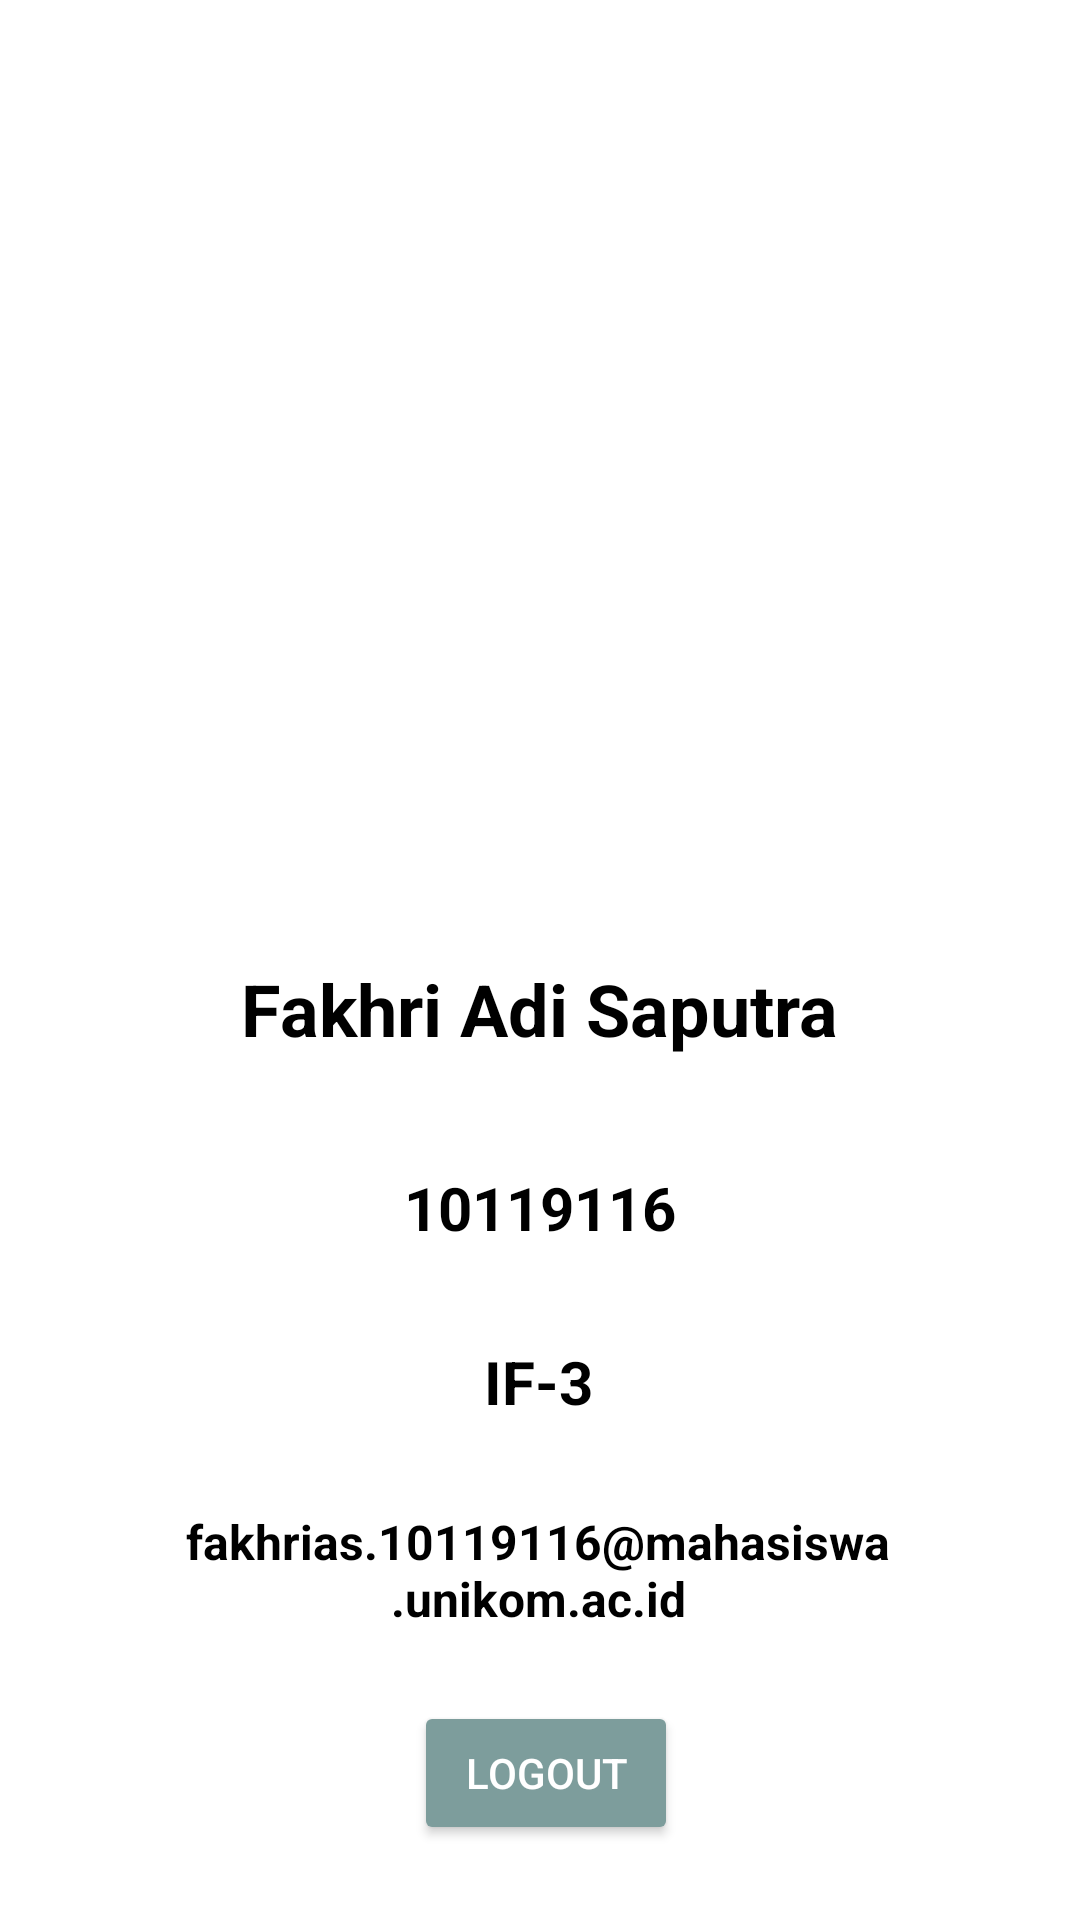

Produce the Android XML layout that renders to this screen, including the resource entries it uses.
<!-- AndroidManifest.xml: application theme Theme.UASAKBIF3101191116 -->
<!-- res/layout/fragment_notifications.xml -->
<?xml version="1.0" encoding="utf-8"?>
<androidx.constraintlayout.widget.ConstraintLayout xmlns:android="http://schemas.android.com/apk/res/android"
    xmlns:app="http://schemas.android.com/apk/res-auto"
    xmlns:tools="http://schemas.android.com/tools"
    android:layout_width="match_parent"
    android:layout_height="match_parent"
    tools:context=".ui.notifications.NotificationsFragment"
    android:theme="@style/Theme.AppCompat.NoActionBar">


    <TextView
        android:id="@+id/text_nim"
        android:layout_width="163dp"
        android:layout_height="46dp"
        android:layout_marginStart="8dp"
        android:layout_marginTop="20dp"
        android:layout_marginEnd="8dp"
        android:background="@drawable/bg_rounded"
        android:text="@string/nim_saya"
        android:textAlignment="center"
        android:textColor="@color/black"
        android:textSize="20sp"
        android:textStyle="bold"
        app:layout_constraintEnd_toEndOf="parent"
        app:layout_constraintStart_toStartOf="parent"
        app:layout_constraintTop_toBottomOf="@+id/text_nama" />

    <TextView
        android:id="@+id/text_kelas"
        android:layout_width="88dp"
        android:layout_height="44dp"
        android:layout_marginStart="8dp"
        android:layout_marginTop="12dp"
        android:layout_marginEnd="8dp"
        android:background="@drawable/bg_rounded"
        android:text="@string/kelas_saya"
        android:textAlignment="center"
        android:textColor="@color/black"
        android:textSize="20sp"
        android:textStyle="bold"
        app:layout_constraintEnd_toEndOf="parent"
        app:layout_constraintHorizontal_bias="0.498"
        app:layout_constraintStart_toStartOf="parent"
        app:layout_constraintTop_toBottomOf="@+id/text_nim" />

    <TextView
        android:id="@+id/text_email"
        android:layout_width="285dp"
        android:layout_height="60dp"
        android:layout_marginStart="8dp"
        android:layout_marginTop="12dp"
        android:layout_marginEnd="8dp"
        android:background="@drawable/bg_rounded"
        android:text="@string/email_saya"
        android:textAlignment="center"
        android:textColor="@color/black"
        android:textSize="16sp"
        android:textStyle="bold"
        app:layout_constraintBottom_toBottomOf="parent"
        app:layout_constraintEnd_toEndOf="parent"
        app:layout_constraintHorizontal_bias="0.49"
        app:layout_constraintStart_toStartOf="parent"
        app:layout_constraintTop_toBottomOf="@+id/text_kelas"
        app:layout_constraintVertical_bias="0.0" />

    <TextView
        android:id="@+id/text_nama"
        android:layout_width="242dp"
        android:layout_height="49dp"
        android:layout_marginStart="8dp"
        android:layout_marginTop="16dp"
        android:layout_marginEnd="8dp"
        android:background="@drawable/bg_rounded"
        android:text="@string/nama_saya"
        android:textAlignment="center"
        android:textColor="@color/black"
        android:textSize="24sp"
        android:textStyle="bold"
        app:layout_constraintEnd_toEndOf="parent"
        app:layout_constraintHorizontal_bias="0.496"
        app:layout_constraintStart_toStartOf="parent"
        app:layout_constraintTop_toBottomOf="@+id/imageView" />

    <ImageView
        android:id="@+id/imageView"
        android:layout_width="287dp"
        android:layout_height="288dp"
        android:layout_marginTop="16dp"
        android:src="@drawable/muka_saya"
        app:layout_constraintEnd_toEndOf="parent"
        app:layout_constraintStart_toStartOf="parent"
        app:layout_constraintTop_toTopOf="parent" />

    <Button
        android:id="@+id/logout"
        android:layout_width="wrap_content"
        android:layout_height="wrap_content"
        android:layout_marginTop="4dp"
        android:text="Logout"
        android:backgroundTint="@color/pastel_3"
        app:layout_constraintBottom_toBottomOf="parent"
        app:layout_constraintEnd_toEndOf="parent"
        app:layout_constraintHorizontal_bias="0.507"
        app:layout_constraintStart_toStartOf="parent"
        app:layout_constraintTop_toBottomOf="@+id/text_email"
        app:layout_constraintVertical_bias="0.0" />
</androidx.constraintlayout.widget.ConstraintLayout>
<!-- resources referenced by this layout -->
<resources>
  <color name="black">#FF000000</color>
  <color name="pastel_3">#7D9D9C</color>
  <string name="email_saya">fakhrias.10119116@mahasiswa.unikom.ac.id</string>
  <string name="kelas_saya">IF-3</string>
  <string name="nama_saya">Fakhri Adi Saputra</string>
  <string name="nim_saya">10119116</string>
  <style name="Theme.UASAKBIF3101191116" parent="Theme.MaterialComponents.DayNight.DarkActionBar">
          
          <item name="colorPrimary">@color/pastel_3</item>
          <item name="colorPrimaryVariant">@color/pastel_2</item>
          <item name="colorOnPrimary">@color/pastel_1</item>
          
          <item name="colorSecondary">@color/teal_200</item>
          <item name="colorSecondaryVariant">@color/teal_700</item>
          <item name="colorOnSecondary">@color/black</item>
          
          <item name="android:statusBarColor" tools:targetApi="l">@color/pastel_4</item>
          
      </style>
  <color name="pastel_2">#E4DCCF</color>
  <color name="pastel_1">#F0EBE3</color>
  <color name="teal_200">#FF03DAC5</color>
  <color name="teal_700">#FF018786</color>
  <color name="pastel_4">#576F72</color>
</resources>
